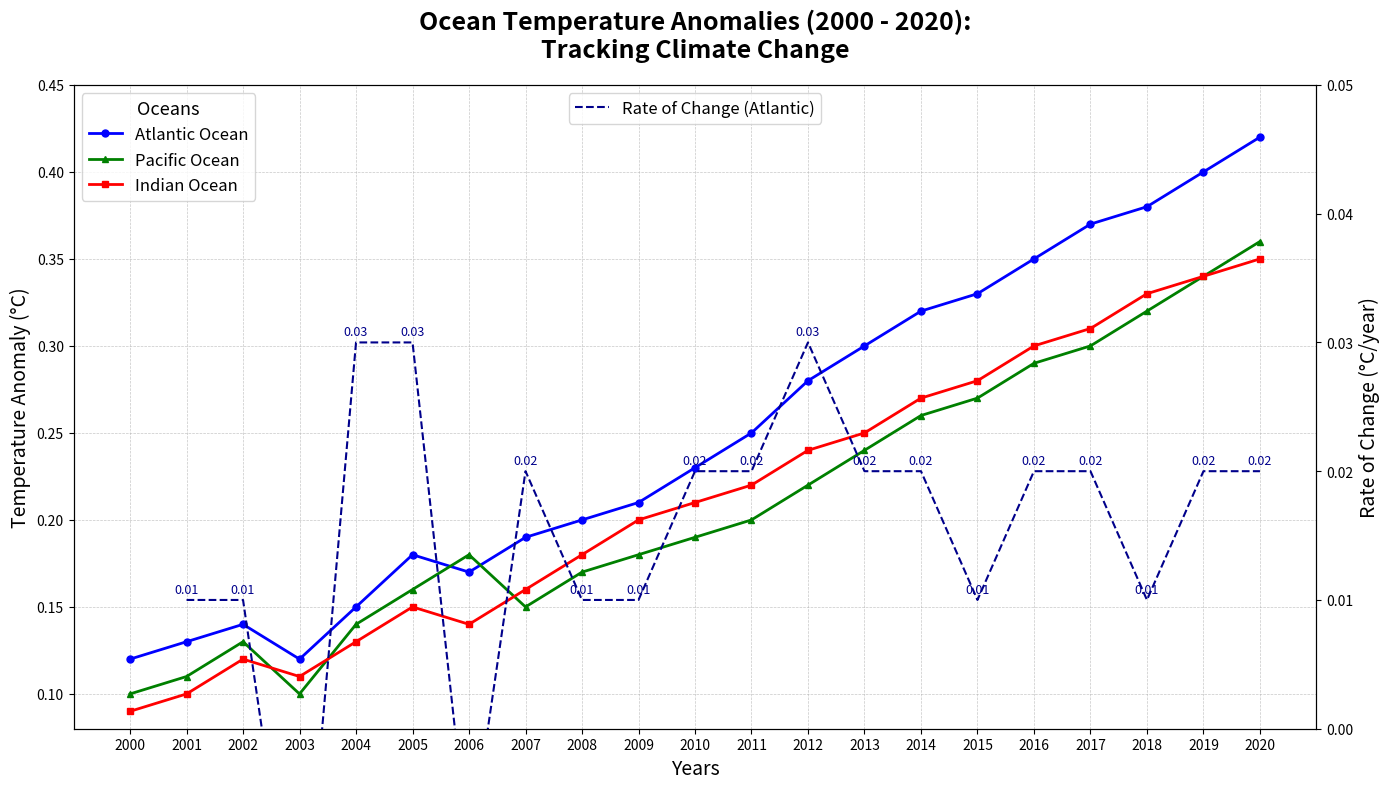

Python code for this plot:
import matplotlib.pyplot as plt
import numpy as np

# Backstory: Monitoring Earth's Climate Change through Ocean Temperature Anomalies.
# The data represents ocean temperature anomalies in degrees Celsius across three different ocean basins (Atlantic, Pacific, Indian) from 2000 to 2020.

# Define years and temperature anomalies for each ocean basin
years = np.arange(2000, 2021)
atlantic_anomalies = [
    0.12, 0.13, 0.14, 0.12, 0.15, 0.18, 0.17, 0.19, 0.20, 0.21, 0.23, 0.25, 0.28, 0.30, 0.32, 0.33, 0.35, 0.37, 0.38, 0.40, 0.42
]
pacific_anomalies = [
    0.10, 0.11, 0.13, 0.10, 0.14, 0.16, 0.18, 0.15, 0.17, 0.18, 0.19, 0.20, 0.22, 0.24, 0.26, 0.27, 0.29, 0.30, 0.32, 0.34, 0.36
]
indian_anomalies = [
    0.09, 0.10, 0.12, 0.11, 0.13, 0.15, 0.14, 0.16, 0.18, 0.20, 0.21, 0.22, 0.24, 0.25, 0.27, 0.28, 0.30, 0.31, 0.33, 0.34, 0.35
]

# Set up the figure and axis
fig, ax = plt.subplots(figsize=(14, 8))

# Plot the line charts for each ocean basin
ax.plot(years, atlantic_anomalies, color='blue', marker='o', markersize=5, linewidth=2, label='Atlantic Ocean')
ax.plot(years, pacific_anomalies, color='green', marker='^', markersize=5, linewidth=2, label='Pacific Ocean')
ax.plot(years, indian_anomalies, color='red', marker='s', markersize=5, linewidth=2, label='Indian Ocean')

# Titles and labels
ax.set_title("Ocean Temperature Anomalies (2000 - 2020):\nTracking Climate Change", fontsize=18, fontweight='bold', pad=20)
ax.set_xlabel("Years", fontsize=14)
ax.set_ylabel("Temperature Anomaly (°C)", fontsize=14)
ax.legend(fontsize=12, title="Oceans", title_fontsize='13')

# Customizing the grid
ax.grid(True, which='both', linestyle='--', linewidth=0.5, alpha=0.7)

# Customize the x and y axis
ax.set_xticks(years)
ax.set_xlim([1999, 2021])
ax.set_ylim([0.08, 0.45])

# Adding a secondary indicator subplot
ax_anomaly_change = ax.twinx()  # Create a second y axis sharing the same x axis
# Calculate and plot the rate of change in temperature anomalies for the Atlantic
atlantic_rate_of_change = np.diff(atlantic_anomalies)
ax_anomaly_change.plot(years[1:], atlantic_rate_of_change, color='darkblue', linestyle='--', linewidth=1.5, label='Rate of Change (Atlantic)')

# Align secondary y-axis to primary
ax_anomaly_change.set_ylim([0.00, 0.05])
ax_anomaly_change.set_ylabel("Rate of Change (°C/year)", fontsize=14)

# Annotate the change plot
for i, rate in enumerate(atlantic_rate_of_change):
    ax_anomaly_change.annotate(f"{rate:.2f}", (years[i+1], rate), textcoords="offset points", xytext=(0,5), ha='center', fontsize=9, color='darkblue')

# Adding a legend for the secondary axis chart
ax_anomaly_change.legend(loc='upper center', fontsize=12)

# Apply a tight layout to avoid overlap
plt.tight_layout()

# Show the plot
plt.show()
